Run: headless pygame with SDL's dummy video driver; simulated clock (each Clock.tick advances the game by its frame time, no real sleeping); random seed 0; keys injected as events and as key.get_pressed() state; mouse plan: one left click at the window centre at the start of phase 2, then a move to the lower-right quarter at the start of phase 3.
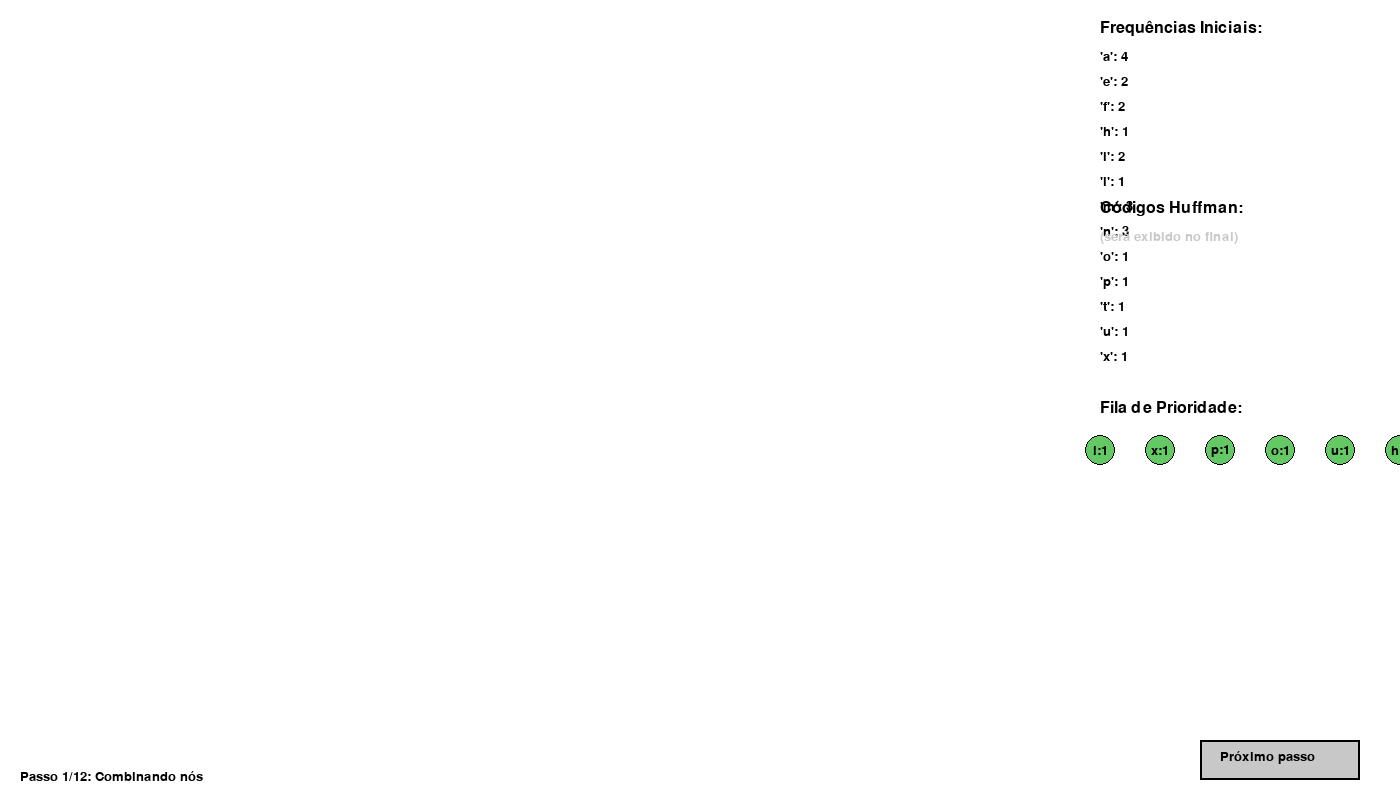
Frame 1 of 4 · flips 1–60 · no input
Frame 2 of 4 · flips 61–180 · clicked the window centre · tapped SPACE, RETURN · held RIGHT (→), D · screen unchanged from frame 1, image omitted
Frame 3 of 4 · flips 181–300 · moved the mouse to the lower-right quarter · held DOWN (↓), S · screen unchanged from frame 2, image omitted
Frame 4 of 4 · flips 301–420 · held LEFT (←), A, UP (↑), W · screen unchanged from frame 3, image omitted

The pygame program that drew these frames:

import pygame
import heapq
from collections import defaultdict

# Inicialização do pygame
pygame.init()
WIDTH, HEIGHT = 1400, 800  # Aumentei o tamanho para acomodar a fila
WIN = pygame.display.set_mode((WIDTH, HEIGHT))
pygame.display.set_caption("Árvore de Huffman - Animação")

FONT = pygame.font.SysFont('Arial', 20)
LARGE_FONT = pygame.font.SysFont('Arial', 24)
WHITE = (255, 255, 255)
BLACK = (0, 0, 0)
GREEN = (100, 200, 100)  # folhas
BLUE = (100, 100, 255)   # internos
GRAY = (200, 200, 200)
RED = (255, 100, 100)
YELLOW = (255, 255, 100)  # para destacar os nós sendo processados

# Botão
BUTTON_RECT = pygame.Rect(WIDTH - 200, HEIGHT - 60, 160, 40)

class Node:
    def __init__(self, char, freq):
        self.char = char
        self.freq = freq
        self.left = None
        self.right = None
        self.x = 0
        self.y = 0
        self.width = 0  # Largura da subárvore

    def __lt__(self, other):
        return self.freq < other.freq

    def draw_mini(self, x, y, highlight=False):
        color = YELLOW if highlight else (GREEN if self.char else BLUE)
        pygame.draw.circle(WIN, color, (x, y), 15)
        pygame.draw.circle(WIN, BLACK, (x, y), 15, 1)
        label = f"{self.char}:{self.freq}" if self.char else f"{self.freq}"
        text = FONT.render(label, True, BLACK)
        WIN.blit(text, (x - text.get_width() // 2, y - text.get_height() // 2))

def build_huffman_tree(freq_map):
    heap = [Node(char, freq) for char, freq in freq_map.items()]
    heapq.heapify(heap)
    steps = []
    queue_states = []  # Armazena o estado da fila em cada passo

    while len(heap) > 1:
        # Salva o estado atual da fila antes de processar
        queue_states.append(heap.copy())
        
        left = heapq.heappop(heap)
        right = heapq.heappop(heap)
        new_node = Node(None, left.freq + right.freq)
        new_node.left = left
        new_node.right = right
        heapq.heappush(heap, new_node)
        steps.append((new_node, left, right, heap.copy()))
    
    # Adiciona o estado final
    queue_states.append(heap.copy())
    return heap[0], steps, queue_states

def calculate_node_positions(node, x, y, level=0):
    if node is None:
        return 0
    
    left_width = calculate_node_positions(node.left, x, y + 100, level + 1)
    right_width = calculate_node_positions(node.right, x + left_width + 50, y + 100, level + 1)
    
    node.width = left_width + right_width + 50 if (left_width or right_width) else 50
    
    if node.left and node.right:
        node.x = (node.left.x + node.right.x) // 2
    elif node.left:
        node.x = node.left.x
    elif node.right:
        node.x = node.right.x
    else:
        node.x = x + node.width // 2
    
    node.y = y
    
    return node.width

def generate_codes(node, prefix="", code_map=None):
    if code_map is None:
        code_map = {}
    if node.char:
        code_map[node.char] = prefix
    else:
        generate_codes(node.left, prefix + "0", code_map)
        generate_codes(node.right, prefix + "1", code_map)
    return code_map

def draw_node(node):
    if node is None:
        return
    
    color = GREEN if node.char else BLUE
    label = f"{node.char}:{node.freq}" if node.char else f"{node.freq}"
    
    pygame.draw.circle(WIN, color, (node.x, node.y), 25)
    pygame.draw.circle(WIN, BLACK, (node.x, node.y), 25, 2)
    text = FONT.render(label, True, BLACK)
    WIN.blit(text, (node.x - text.get_width() // 2, node.y - text.get_height() // 2))
    
    if node.left:
        pygame.draw.line(WIN, BLACK, (node.x, node.y + 25), (node.left.x, node.left.y - 25), 2)
        draw_node(node.left)
    if node.right:
        pygame.draw.line(WIN, BLACK, (node.x, node.y + 25), (node.right.x, node.right.y - 25), 2)
        draw_node(node.right)

def draw_button():
    pygame.draw.rect(WIN, GRAY, BUTTON_RECT)
    pygame.draw.rect(WIN, BLACK, BUTTON_RECT, 2)
    text = FONT.render("Próximo passo", True, BLACK)
    WIN.blit(text, (BUTTON_RECT.x + 20, BUTTON_RECT.y + 10))

def draw_frequencies(freq_map):
    title = LARGE_FONT.render("Frequências Iniciais:", True, BLACK)
    WIN.blit(title, (WIDTH - 300, 20))
    
    y_offset = 50
    for i, (char, freq) in enumerate(sorted(freq_map.items())):
        label = f"'{char}': {freq}"
        text = FONT.render(label, True, BLACK)
        WIN.blit(text, (WIDTH - 300, y_offset + i * 25))

def draw_codes(code_map, show=False):
    title = LARGE_FONT.render("Códigos Huffman:", True, BLACK)
    WIN.blit(title, (WIDTH - 300, 200))
    
    if show:
        y_offset = 230
        for i, (char, code) in enumerate(sorted(code_map.items())):
            label = f"'{char}': {code}"
            text = FONT.render(label, True, RED)
            WIN.blit(text, (WIDTH - 300, y_offset + i * 25))
    else:
        text = FONT.render("(será exibido no final)", True, GRAY)
        WIN.blit(text, (WIDTH - 300, 230))

def draw_queue(queue, step, processing_nodes=None):
    if processing_nodes is None:
        processing_nodes = []
    
    title = LARGE_FONT.render("Fila de Prioridade:", True, BLACK)
    WIN.blit(title, (WIDTH - 300, 400))
    
    # Desenha os nós na fila
    x_start = WIDTH - 300
    y_pos = 450
    
    for i, node in enumerate(queue):
        # Verifica se este nó está sendo processado no momento
        highlight = node in processing_nodes
        node.draw_mini(x_start + i * 60, y_pos, highlight)
        
        # Se for um nó interno, desenha conexões com filhos
        if node.left and node.right:
            pygame.draw.line(WIN, BLACK, 
                           (x_start + i * 60, y_pos + 15), 
                           (x_start + i * 60 - 30, y_pos + 60), 1)
            pygame.draw.line(WIN, BLACK, 
                           (x_start + i * 60, y_pos + 15), 
                           (x_start + i * 60 + 30, y_pos + 60), 1)
            
            # Desenha os filhos abaixo
            node.left.draw_mini(x_start + i * 60 - 30, y_pos + 90)
            node.right.draw_mini(x_start + i * 60 + 30, y_pos + 90)

def main():
    running = True
    text = "huffman animation example"
    freq_map = defaultdict(int)
    for ch in text:
        if ch != ' ':
            freq_map[ch] += 1

    root, steps, queue_states = build_huffman_tree(freq_map)
    code_map = generate_codes(root)
    clock = pygame.time.Clock()

    current_step = 0
    built_nodes = []
    show_codes = False
    processing_nodes = []  # Nós sendo combinados no passo atual

    while running:
        WIN.fill(WHITE)

        for event in pygame.event.get():
            if event.type == pygame.QUIT:
                running = False
            elif event.type == pygame.MOUSEBUTTONDOWN:
                if BUTTON_RECT.collidepoint(event.pos):
                    if current_step < len(steps):
                        # Atualiza os nós sendo processados
                        _, left, right, _ = steps[current_step]
                        processing_nodes = [left, right]
                        
                        # Avança para o próximo passo após um pequeno delay
                        pygame.time.delay(500)
                        node, left, right, _ = steps[current_step]
                        built_nodes.append(node)
                        current_step += 1
                        processing_nodes = []
                    else:
                        show_codes = True

        # Desenha a árvore principal
        if built_nodes:
            calculate_node_positions(built_nodes[-1], 100, 100)
            draw_node(built_nodes[-1])
        elif current_step == len(steps):  # Árvore completa
            calculate_node_positions(root, 100, 100)
            draw_node(root)
            show_codes = True

        # Desenha a fila de prioridade
        if current_step < len(queue_states):
            queue = queue_states[current_step]
            
            # Se estamos no meio de um passo, mostra quais nós estão sendo processados
            if processing_nodes:
                draw_queue(queue, current_step, processing_nodes)
            else:
                draw_queue(queue, current_step)
        else:
            draw_queue(queue_states[-1], current_step)

        draw_button()
        draw_frequencies(freq_map)
        draw_codes(code_map, show_codes)
        
        # Mostra instruções
        if current_step < len(steps):
            instruction = FONT.render(f"Passo {current_step+1}/{len(steps)}: Combinando nós", True, BLACK)
        else:
            instruction = FONT.render("Árvore completa! Clique para ver os códigos.", True, BLACK)
        WIN.blit(instruction, (20, HEIGHT - 30))
        
        pygame.display.update()
        clock.tick(30)

    pygame.quit()

if __name__ == "__main__":
    main()
